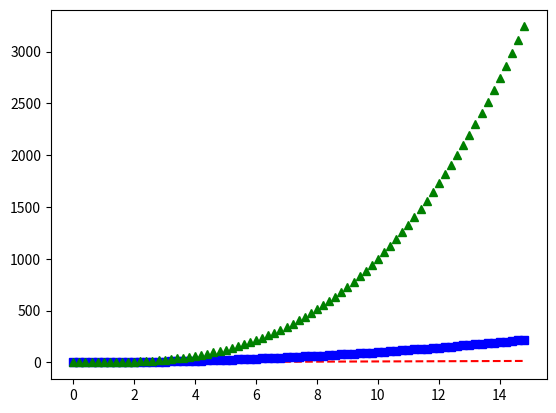

The script that saved this image:
import numpy as np
import matplotlib.pyplot as plt

t = np.arange (0, 15, 0.2)
plt.plot (t, t, 'r--', t, t**2, 'bs', t, t**3, 'g^')
plt. show ()
print ("\n")
